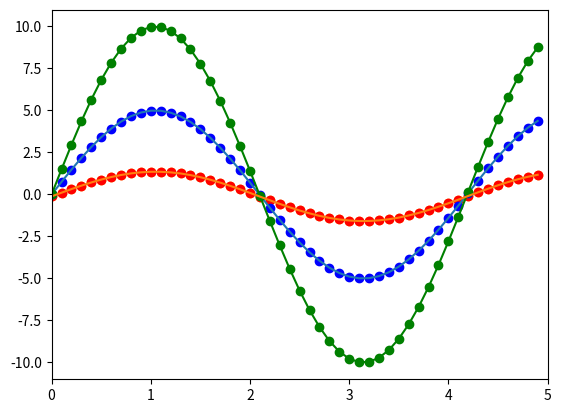

Recreate this plot in Python.
import numpy as np
from matplotlib import pyplot as plt
import math


t1 = np.arange(0.0, 5.0, 0.1)
points = [5*math.sin(1.5*t) for t in t1]
points1 = [10*math.sin(1.5*t) for t in t1]
mean_v = np.mean(points)
std_v = np.std(points)
mean_v1 = np.mean(points1)
std_v1 = np.std(points1)
nol_v = [(p-mean_v)/std_v for p in points]
nol_v1 = [(p-mean_v1)/std_v1 for p in points1]
plt.figure()
plt.axis([0,5,-11,11])
plt.plot(t1, points, 'bo')
plt.plot(t1, points)
plt.plot(t1, points1, 'bo', c="green")
plt.plot(t1, points1, c="green")
plt.scatter(t1, nol_v, c="orange")
plt.scatter(t1, nol_v1, c="red")
plt.plot(t1, nol_v)
plt.show()
